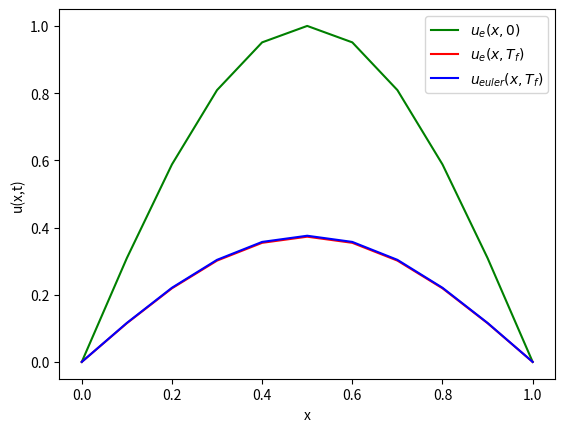

Python code for this plot:
import numpy as np
import matplotlib.pyplot as plt
import sys

def u_exact(x,t,alpha=1):
	return np.sin(np.pi*x)*np.exp(-np.pi**2*alpha**2*t)

Ngrid = 10

x  = np.linspace(0,1,Ngrid+1)
dx = x[1]-x[0]

u = np.sin(np.pi*x)

alpha = 1.0
dt    = 1e-4
beta  = alpha**2*(dt/dx**2)

if(beta > 0.5):
	print("Explicit scheme unstable: must have dt/dx**2 < 0.5 for stability")
	sys.exit(1)

u_new = np.zeros(u.shape[0])
Tfinal = 0.1
Nt     = int(Tfinal/dt)

plt.plot(x,u,'-g',label=r'$u_e(x,0)$') #plot initial state

for t in range(1,Nt+1):
	u[1:Ngrid] = u[1:Ngrid] + beta*(u[2:]-2*u[1:Ngrid]+u[0:Ngrid-1])

u_e = u_exact(x,Tfinal)

plt.plot(x,u_e,'-r',label=r'$u_e(x,T_f)$')
plt.plot(x,u,'-b',label=r'$u_{euler}(x,T_f)$')
plt.legend()
plt.xlabel('x')
plt.ylabel('u(x,t)')
plt.show()
